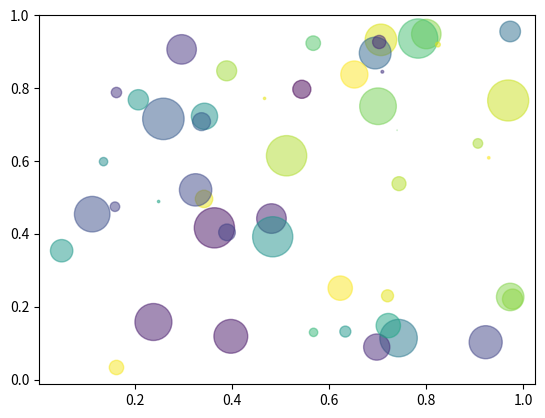

Reproduce this figure in Python.
# -*- coding: utf-8 -*-
"""
Created on Mon Jan 25 22:43:23 2021

@author: u
"""

import numpy as np
import matplotlib.pyplot as plt

# Fixing random state for reproducibility
np.random.seed(19680801)


N = 50
x = np.random.rand(N)
y = np.random.rand(N)
colors = np.random.rand(N)
area   = (30 * np.random.rand(N))**2  # 0 to 15 point radii
print(area)
plt.scatter( x, y, s=area, c=colors, alpha=0.5 ) #alpha transparency, s is the size of the dots
plt.show()
